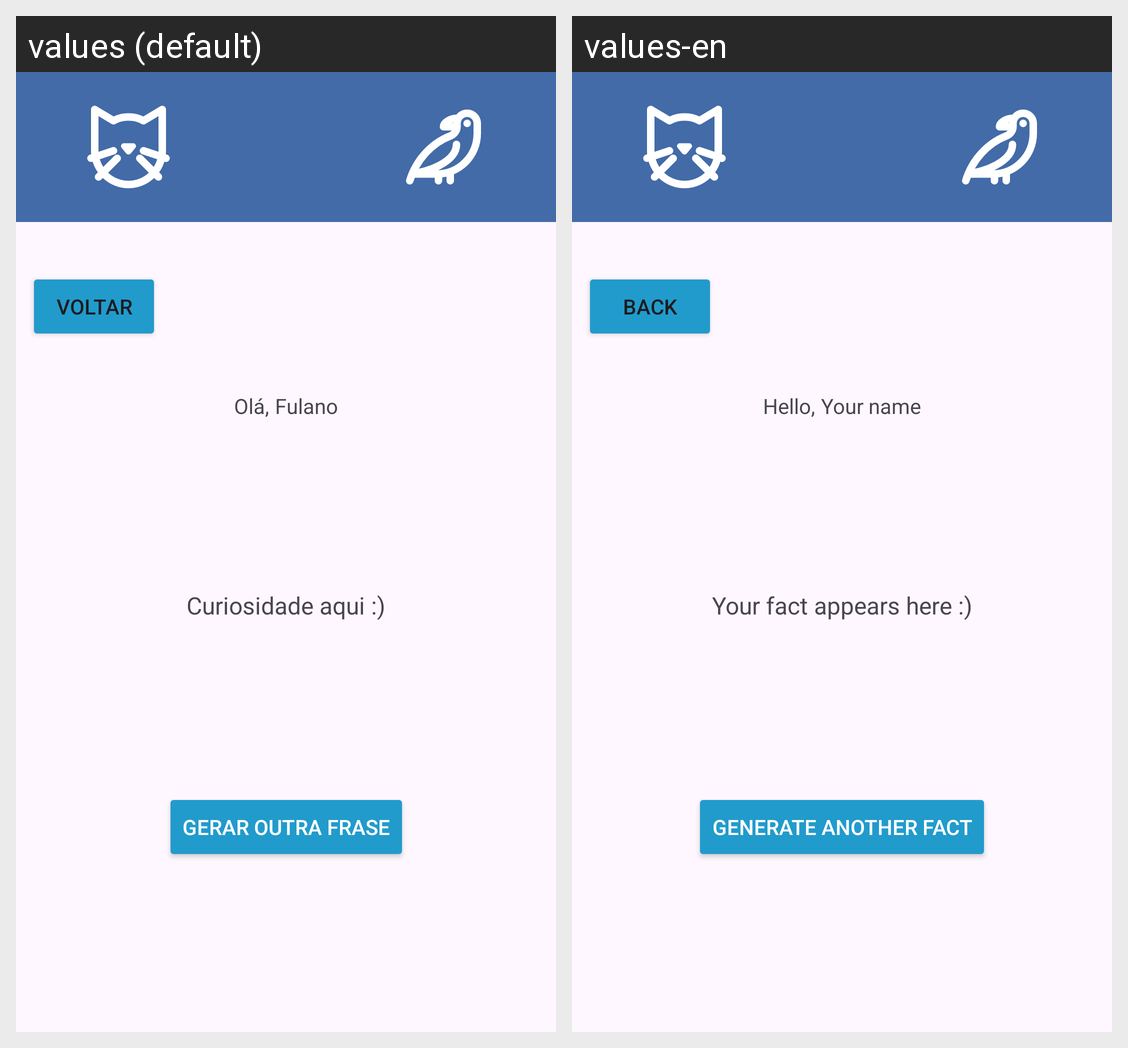

Strings drawn on this Android screen and how each of the app's shown locales translates them:
Android screen res/layout/activity_tela_frases.xml rendered under 2 locales, left to right: values (default), values-en. Device: Nexus 5 (rendered at 1080×1920; each locale shown at half size, 540×960, under a caption strip naming it); theme Theme.GatoCachorro.
Strings drawn on this screen, with the default value and each locale's value (text and hints the layout hard-codes, and strings that could not be matched under every locale, appear in the picture but are not listed):

txt_btn_voltar
  values: Voltar
  values-en: Back

txt_saudacao_app_page
  values: Olá,
  values-en: Hello,

txt_nome_user_app_page
  values: Fulano
  values-en: Your name

txt_curiosidade
  values: Curiosidade aqui :)
  values-en: Your fact appears here :)

txt_btn_calc_app_page
  values: GERAR OUTRA FRASE
  values-en: GENERATE ANOTHER FACT
